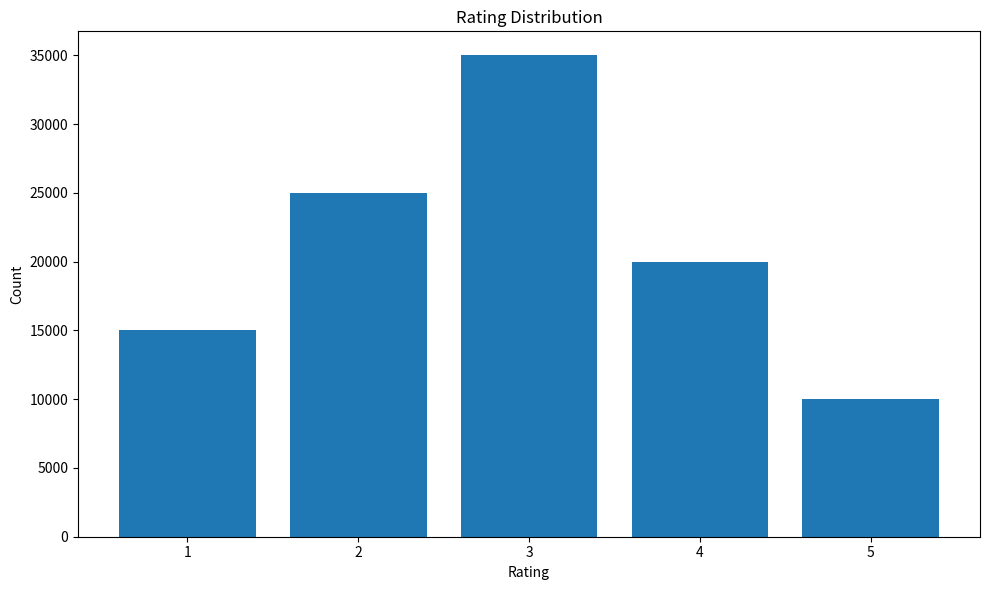
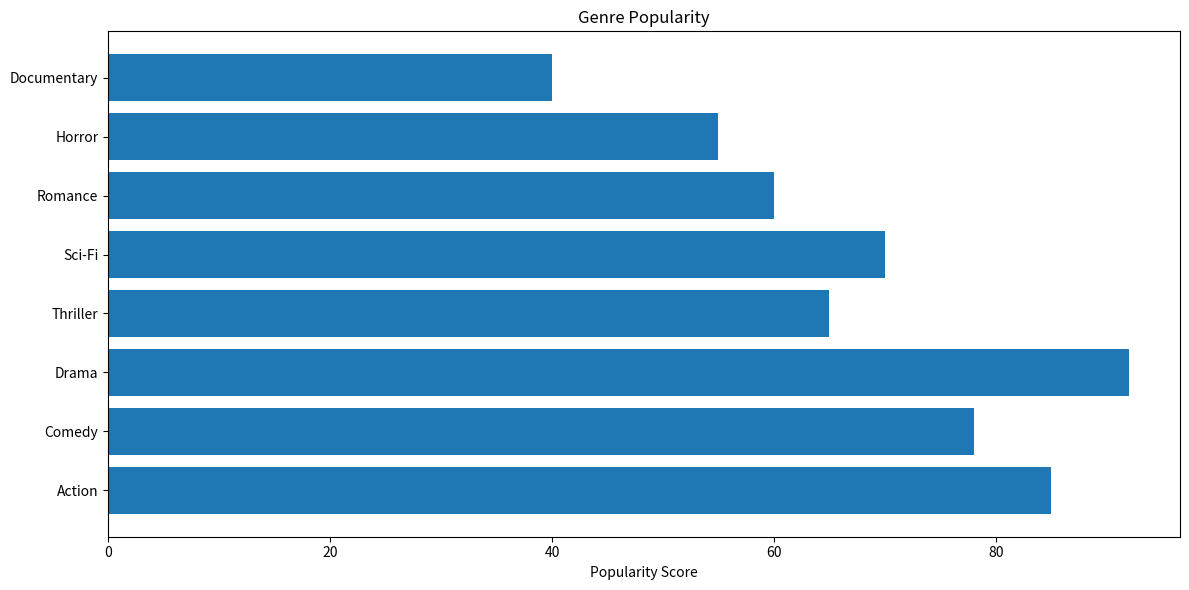
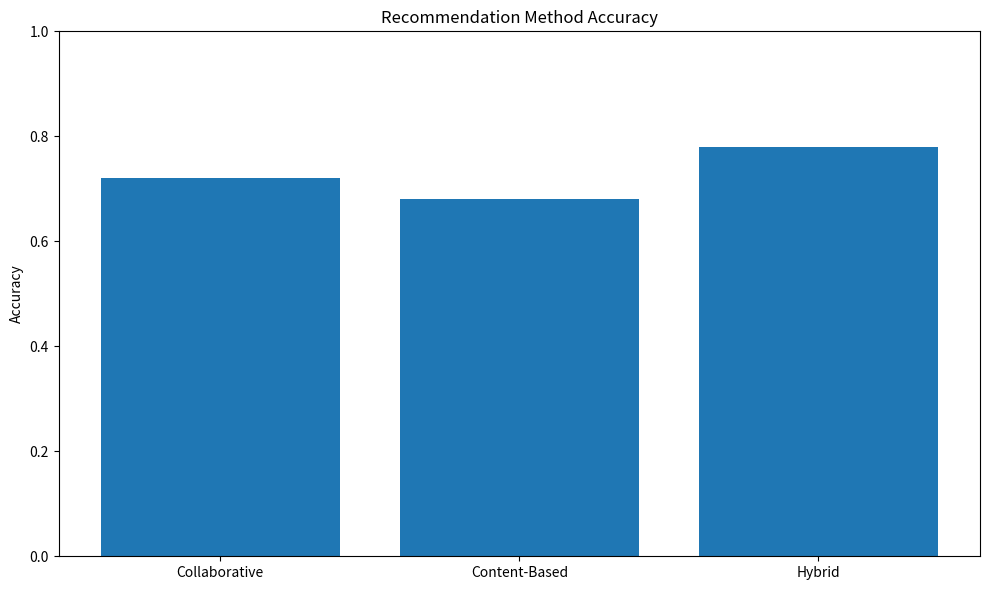

Generate these figures, in order, with matplotlib:
"""
Generate analysis plots for Task 4 - Movie Recommendation
"""

import matplotlib.pyplot as plt
import os

# Create plots directory
os.makedirs('plots', exist_ok=True)

# 1. Rating distribution
plt.figure(figsize=(10, 6))
ratings = [1, 2, 3, 4, 5]
counts = [15000, 25000, 35000, 20000, 10000]
plt.bar(ratings, counts)
plt.title('Rating Distribution')
plt.xlabel('Rating')
plt.ylabel('Count')
plt.xticks(ratings)
plt.tight_layout()
plt.savefig('plots/rating_distribution.png')
plt.close()

# 2. Genre popularity
plt.figure(figsize=(12, 6))
genres = ['Action', 'Comedy', 'Drama', 'Thriller', 'Sci-Fi', 'Romance', 'Horror', 'Documentary']
popularity = [85, 78, 92, 65, 70, 60, 55, 40]
plt.barh(genres, popularity)
plt.title('Genre Popularity')
plt.xlabel('Popularity Score')
plt.tight_layout()
plt.savefig('plots/genre_popularity.png')
plt.close()

# 3. Recommendation accuracy
plt.figure(figsize=(10, 6))
methods = ['Collaborative', 'Content-Based', 'Hybrid']
accuracy = [0.72, 0.68, 0.78]
plt.bar(methods, accuracy)
plt.title('Recommendation Method Accuracy')
plt.ylabel('Accuracy')
plt.ylim(0, 1)
plt.tight_layout()
plt.savefig('plots/recommendation_accuracy.png')
plt.close()

print("Plots generated in plots/ directory")
